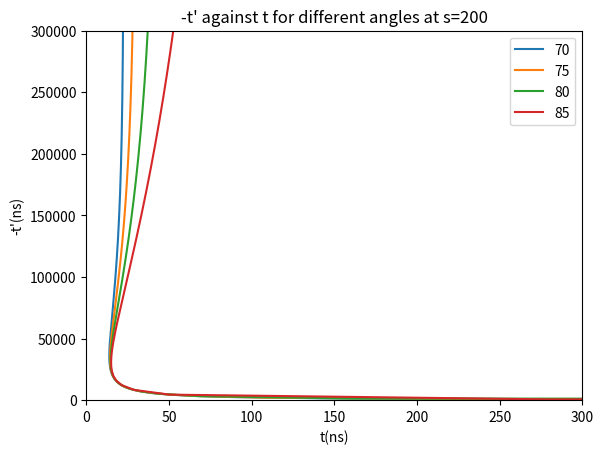
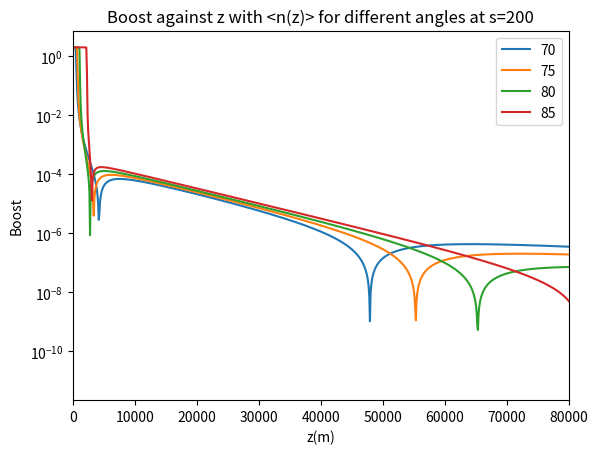
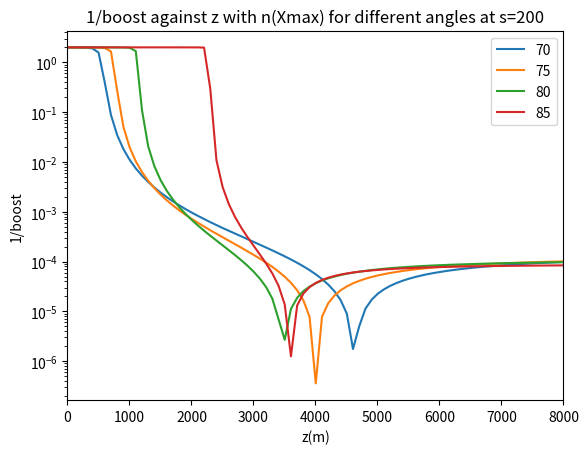
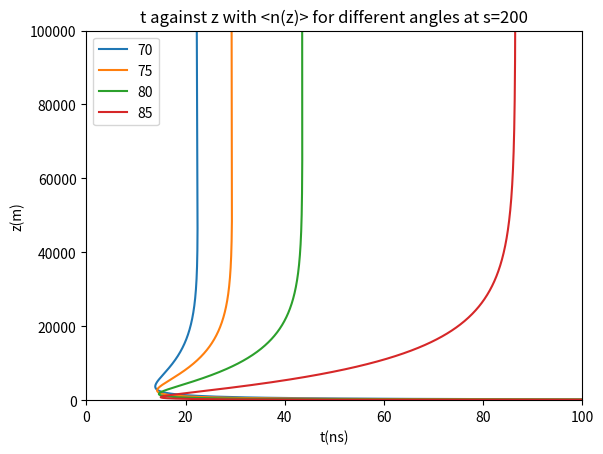
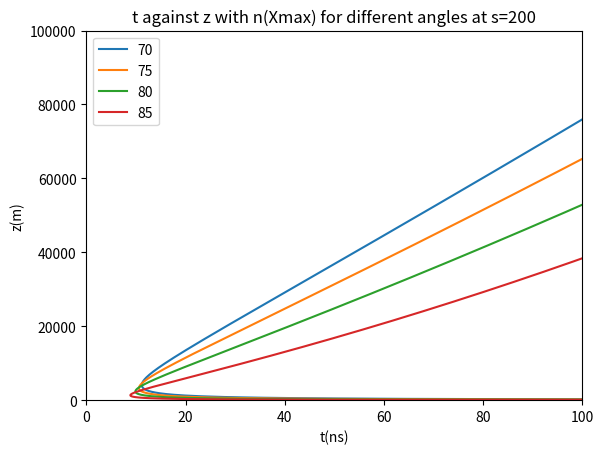

Reproduce these figures in Python, in order.
# -*- coding: utf-8 -*-
"""
Created on Tue Nov 17 14:30:46 2020

@author: annee
"""


import  math   as math  
import cmath  as  cmath
import numpy as np
import matplotlib.pyplot as plt
from scipy.optimize import curve_fit

s = 200
#d = 100
z = np.linspace(100000,1,1000)



hoek = range(70,90,5)
afstanden = range(50, 301, 50)
lines0 = []
lines1 = []
lines2 = []
lines3 = []
lines4 = []

print("L_max,Z_max, acti_L, d")
plt.figure(dpi=100) #signaal afhankelijk van hoogte
for t in hoek:
    
    theta = t * (np.pi/180)
    #theta = 80 * (np.pi/180)
    
    d = s/(np.cos(theta))
    #s = d * np.cos(theta)

    l = (z - d*np.sin(theta))/(np.cos(theta))
    ctpi = -l
    C = 1.168 * 10**(-4) #m
    R = 6300 * 10**3 #m
    rho_0 = 1168
    a = -R + (l**2 + R**2 + 2*R*l* np.cos(theta))**0.5 
    rho = rho_0 * np.exp(-C*a) #meter
    k = 0.226*rho_0*10**(-6)
    n = 1 + (0.226*rho_0*10**(-6))/(l*C*np.cos(theta)) - (0.226*rho_0*10**(-6)*np.exp(-C*l*np.cos(theta)))/(l*C*np.cos(theta))# 10**(-6) is voor de van meter naar centimeter --> n is dimensie loos

    #s = d * np.cos(theta)
    

    cti = n * ((-ctpi)**2 + s**2)**0.5 + ctpi
    an = (k/((-ctpi)**2 * C * np.cos(theta))) * (1 - np.exp(C * ctpi * np.cos(theta))) + k/ctpi * np.exp(C * ctpi * np.cos(theta))
    acti_1 = an * ((-ctpi)**2 + s**2)**0.5
    acti_2 = n * (ctpi / (((-ctpi)**2 + s**2)**0.5))
    acti_3 = 1
    acti = acti_1 + acti_2 + acti_3



    lines0.append(plt.plot(cti/0.3,np.abs(ctpi)/0.3)[0])
    #lines2.append(plt.plot(acti,z)[0])
    #lines3.append(plt.plot(x,l)[0])


plt.legend(lines0, hoek)
#plt.plot(cti/0.3,z) #delen door 0.3 voor nanometer
#plt.yscale("log")
#plt.xscale("log")
plt.ylim([0,300000])
plt.xlim([0,300])
plt.title("-t' against t for different angles at s=200")
plt.xlabel("t(ns)")
plt.ylabel("-t'(ns)")
plt.show()


plt.figure(dpi=100) #signaal afhankelijk van hoogte
for t in hoek:
    
    theta = t * (np.pi/180)
    #theta = 80 * (np.pi/180)
    
    d = s/(np.cos(theta))
    #s = d * np.cos(theta)
    
    l = (z - d*np.sin(theta))/(np.cos(theta))
    ctpi = -l
    C = 1.168 * 10**(-4) #m
    R = 6300 * 10**3 #m
    rho_0 = 1168
    a = -R + (l**2 + R**2 + 2*R*l* np.cos(theta))**0.5 
    rho = rho_0 * np.exp(-C*a) #meter
    k = 0.226*rho_0*10**(-6)
    n = 1 + (0.226*rho_0*10**(-6))/(l*C*np.cos(theta)) - (0.226*rho_0*10**(-6)*np.exp(-C*l*np.cos(theta)))/(l*C*np.cos(theta))# 10**(-6) is voor de van meter naar centimeter --> n is dimensie loos

    #s = d * np.cos(theta)

    cti = n * ((-ctpi)**2 + s**2)**0.5 + ctpi

    an = (k/((-ctpi)**2 * C * np.cos(theta))) * (1 - np.exp(C * ctpi * np.cos(theta))) + k/ctpi * np.exp(C * ctpi * np.cos(theta))
    acti_1 = an * ((-ctpi)**2 + s**2)**0.5
    acti_2 = n * (ctpi / (((-ctpi)**2 + s**2)**0.5))
    acti_3 = 1
    acti = acti_1 + acti_2 + acti_3



    #print(L_max,Z_max, acti_L)
    lines1.append(plt.plot(z,np.abs(acti))[0])
    #lines2.append(plt.plot(acti,z)[0])
    #lines3.append(plt.plot(x,l)[0])


plt.legend(lines1, hoek)
#plt.plot(cti/0.3,z) #delen door 0.3 voor nanometer
plt.yscale("log")
#plt.xscale("log")
plt.xlim([0,80000])
#plt.xlim([0,3])
plt.xlabel("z(m)")
plt.ylabel("Boost")
plt.title("Boost against z with <n(z)> for different angles at s=200")
plt.show()

plt.figure(dpi=100) #signaal afhankelijk van hoogte
for t in hoek:
    
    theta = t * (np.pi/180)
    #theta = 80 * (np.pi/180)
    
    d = s/(np.cos(theta))
    #s = d * np.cos(theta)
    
    X_max = 700 * 10**4
    L_max = (np.log(rho_0 / (C * X_max * np.cos(theta))))/(C * np.cos(theta))
    Z_max = L_max * np.cos(theta) + d*np.sin(theta)
    
    l = (z - d*np.sin(theta))/(np.cos(theta))
    ctpi = -l
    C = 1.168 * 10**(-4) #m
    R = 6300 * 10**3 #m
    rho_0 = 1168
    a = -R + (l**2 + R**2 + 2*R*l* np.cos(theta))**0.5 
    rho = rho_0 * np.exp(-C*a) #meter
    k = 0.226*rho_0*10**(-6)
    n = 1 + (0.226*rho_0*10**(-6))/(L_max*C*np.cos(theta)) - (0.226*rho_0*10**(-6)*np.exp(-C*L_max*np.cos(theta)))/(L_max*C*np.cos(theta))

    #s = d * np.cos(theta)

    cti = n * ((-ctpi)**2 + s**2)**0.5 + ctpi

    an = 0 #(k/((-ctpi)**2 * C * np.cos(theta))) * (1 - np.exp(C * ctpi * np.cos(theta))) + k/ctpi * np.exp(C * ctpi * np.cos(theta))
    acti_1 = an * ((-ctpi)**2 + s**2)**0.5
    acti_2 = n * (ctpi / (((-ctpi)**2 + s**2)**0.5))
    acti_3 = 1
    acti = acti_1 + acti_2 + acti_3



    #print(L_max,Z_max, acti_L)
    lines2.append(plt.plot(z,np.abs(acti))[0])
    #lines2.append(plt.plot(acti,z)[0])
    #lines3.append(plt.plot(x,l)[0])


plt.legend(lines2, hoek)
#plt.plot(cti/0.3,z) #delen door 0.3 voor nanometer
plt.yscale("log")
#plt.xscale("log")
plt.xlim([0,8000])
#plt.xlim([0,3])
plt.xlabel("z(m)")
plt.ylabel("1/boost")
plt.title("1/boost against z with n(Xmax) for different angles at s=200")
plt.show()

print("L_max,Z_max, acti_L, t met n(z)")
plt.figure(dpi=100)#Gepasseerde massa
for t in hoek:
    
    theta = t * (np.pi/180)
    #theta = 80 * (np.pi/180)
    
    d = s/(np.cos(theta))
    #s = d * np.cos(theta)
    
    l = (z - d*np.sin(theta))/(np.cos(theta))
    ctpi = -l
    C = 1.168 * 10**(-4) #m
    R = 6300 * 10**3 #m
    rho_0 = 1168
    a = -R + (l**2 + R**2 + 2*R*l* np.cos(theta))**0.5 
    rho = rho_0 * np.exp(-C*a) #meter
    k = 0.226*rho_0*10**(-6)
    n = 1 + (0.226*rho_0*10**(-6))/(l*C*np.cos(theta)) - (0.226*rho_0*10**(-6)*np.exp(-C*l*np.cos(theta)))/(l*C*np.cos(theta))# 10**(-6) is voor de van meter naar centimeter --> n is dimensie loos

    #s = d * np.cos(theta)

    cti = n * ((-ctpi)**2 + s**2)**0.5 + ctpi
    an = (k/((-ctpi)**2 * C * np.cos(theta))) * (1 - np.exp(C * ctpi * np.cos(theta))) + k/ctpi * np.exp(C * ctpi * np.cos(theta))
    acti_1 = an * ((-ctpi)**2 + s**2)**0.5
    acti_2 = n * (ctpi / (((-ctpi)**2 + s**2)**0.5))
    acti_3 = 1
    acti = acti_1 + acti_2 + acti_3

    x = (1168/(C * np.cos(theta))) * np.exp(-C * l * np.cos(theta)) * 10**(-4) # macht voor per centimeter


    #Bepaling shower maximum L
    X_max = 700 * 10**4
    L_max = (np.log(rho_0 / (C * X_max * np.cos(theta))))/(C * np.cos(theta))
    Z_max = L_max * np.cos(theta) + d*np.sin(theta)
    n_L = 1 + (0.226*rho_0*10**(-6))/(L_max*C*np.cos(theta)) - (0.226*rho_0*10**(-6)*np.exp(-C*L_max*np.cos(theta)))/(L_max*C*np.cos(theta))
    an_L = (k/((-(-L_max))**2 * C * np.cos(theta))) * (1 - np.exp(C * (-L_max) * np.cos(theta))) + k/(-L_max) * np.exp(C * (-L_max) * np.cos(theta))
    acti_1_L = an_L * ((-(-L_max))**2 + s**2)**0.5
    acti_2_L = n_L * ((-L_max) / (((-(-L_max))**2 + s**2)**0.5))
    acti_3_L = 1
    acti_L = np.abs(acti_1_L + acti_2_L + acti_3_L)
    
    n_L2 = 1.003 #1 + (0.226*rho_0*10**(-6))/(L_max*C*np.cos(theta)) - (0.226*rho_0*10**(-6)*np.exp(-C*L_max*np.cos(theta)))/(L_max*C*np.cos(theta))
    an_L2 = 0 # (k/((-(-L_max))**2 * C * np.cos(theta))) * (1 - np.exp(C * (-L_max) * np.cos(theta))) + k/(-L_max) * np.exp(C * (-L_max) * np.cos(theta))
    acti_1_L2 = an_L2 * ((-(-L_max))**2 + s**2)**0.5
    acti_2_L2 = n_L2 * ((-L_max) / (((-(-L_max))**2 + s**2)**0.5))
    acti_3_L2 = 1
    acti_L2 = np.abs(acti_1_L2 + acti_2_L2 + acti_3_L2)


    print(L_max,Z_max, acti_L, t)
    #lines1.append(plt.plot(cti/0.3,z)[0])
    #lines2.append(plt.plot(acti,z)[0])
    lines3.append(plt.plot(cti/0.3,a)[0])


plt.legend(lines3, hoek)
#plt.plot(x,l)
#plt.yscale("log")
#plt.xscale("log")
plt.ylim([0,100000])
plt.xlim([0,100])
plt.title("t against z with <n(z)> for different angles at s=200")
plt.xlabel("t(ns)")
plt.ylabel("z(m)")
plt.show()

print("L_max,Z_max, acti_L, t met n=1.003")
plt.figure(dpi=100)#Gepasseerde massa
for t in hoek:
    
    theta = t * (np.pi/180)
    #theta = 80 * (np.pi/180)
    
    d = s/(np.cos(theta))
    #s = d * np.cos(theta)
    
    X_max = 700 * 10**4
    L_max = (np.log(rho_0 / (C * X_max * np.cos(theta))))/(C * np.cos(theta))
    Z_max = L_max * np.cos(theta) + d*np.sin(theta)
    
    l = (z - d*np.sin(theta))/(np.cos(theta))
    ctpi = -l
    C = 1.168 * 10**(-4) #m
    R = 6300 * 10**3 #m
    rho_0 = 1168
    a = -R + (l**2 + R**2 + 2*R*l* np.cos(theta))**0.5 
    rho = rho_0 * np.exp(-C*a) #meter
    k = 0.226*rho_0*10**(-6)
    n = 1 + (0.226*rho_0*10**(-6))/(L_max*C*np.cos(theta)) - (0.226*rho_0*10**(-6)*np.exp(-C*L_max*np.cos(theta)))/(L_max*C*np.cos(theta))

    #s = d * np.cos(theta)

    cti = n * ((-ctpi)**2 + s**2)**0.5 + ctpi
    an = 0 #(k/((-ctpi)**2 * C * np.cos(theta))) * (1 - np.exp(C * ctpi * np.cos(theta))) + k/ctpi * np.exp(C * ctpi * np.cos(theta))
    acti_1 = an * ((-ctpi)**2 + s**2)**0.5
    acti_2 = n * (ctpi / (((-ctpi)**2 + s**2)**0.5))
    acti_3 = 1
    acti = acti_1 + acti_2 + acti_3

    x = (1168/(C * np.cos(theta))) * np.exp(-C * l * np.cos(theta)) * 10**(-4) # macht voor per centimeter


    #Bepaling shower maximum L
    n_L = 1 + (0.226*rho_0*10**(-6))/(L_max*C*np.cos(theta)) - (0.226*rho_0*10**(-6)*np.exp(-C*L_max*np.cos(theta)))/(L_max*C*np.cos(theta))
    an_L = (k/((-(-L_max))**2 * C * np.cos(theta))) * (1 - np.exp(C * (-L_max) * np.cos(theta))) + k/(-L_max) * np.exp(C * (-L_max) * np.cos(theta))
    acti_1_L = an_L * ((-(-L_max))**2 + s**2)**0.5
    acti_2_L = n_L * ((-L_max) / (((-(-L_max))**2 + s**2)**0.5))
    acti_3_L = 1
    acti_L = np.abs(acti_1_L + acti_2_L + acti_3_L)
    
    n_L2 = 1.003 #1 + (0.226*rho_0*10**(-6))/(L_max*C*np.cos(theta)) - (0.226*rho_0*10**(-6)*np.exp(-C*L_max*np.cos(theta)))/(L_max*C*np.cos(theta))
    an_L2 = 0 # (k/((-(-L_max))**2 * C * np.cos(theta))) * (1 - np.exp(C * (-L_max) * np.cos(theta))) + k/(-L_max) * np.exp(C * (-L_max) * np.cos(theta))
    acti_1_L2 = an_L2 * ((-(-L_max))**2 + s**2)**0.5
    acti_2_L2 = n_L2 * ((-L_max) / (((-(-L_max))**2 + s**2)**0.5))
    acti_3_L2 = 1
    acti_L2 = np.abs(acti_1_L2 + acti_2_L2 + acti_3_L2)


    print(L_max,Z_max, acti_L2, t)
    #lines1.append(plt.plot(cti/0.3,z)[0])
    #lines2.append(plt.plot(acti,z)[0])
    lines4.append(plt.plot(cti/0.3,a)[0])


plt.legend(lines4, hoek)
#plt.plot(x,l)
#plt.yscale("log")
#plt.xscale("log")
plt.ylim([0,100000])
plt.xlim([0,100])
plt.title("t against z with n(Xmax) for different angles at s=200")
plt.xlabel("t(ns)")
plt.ylabel("z(m)")
plt.show()